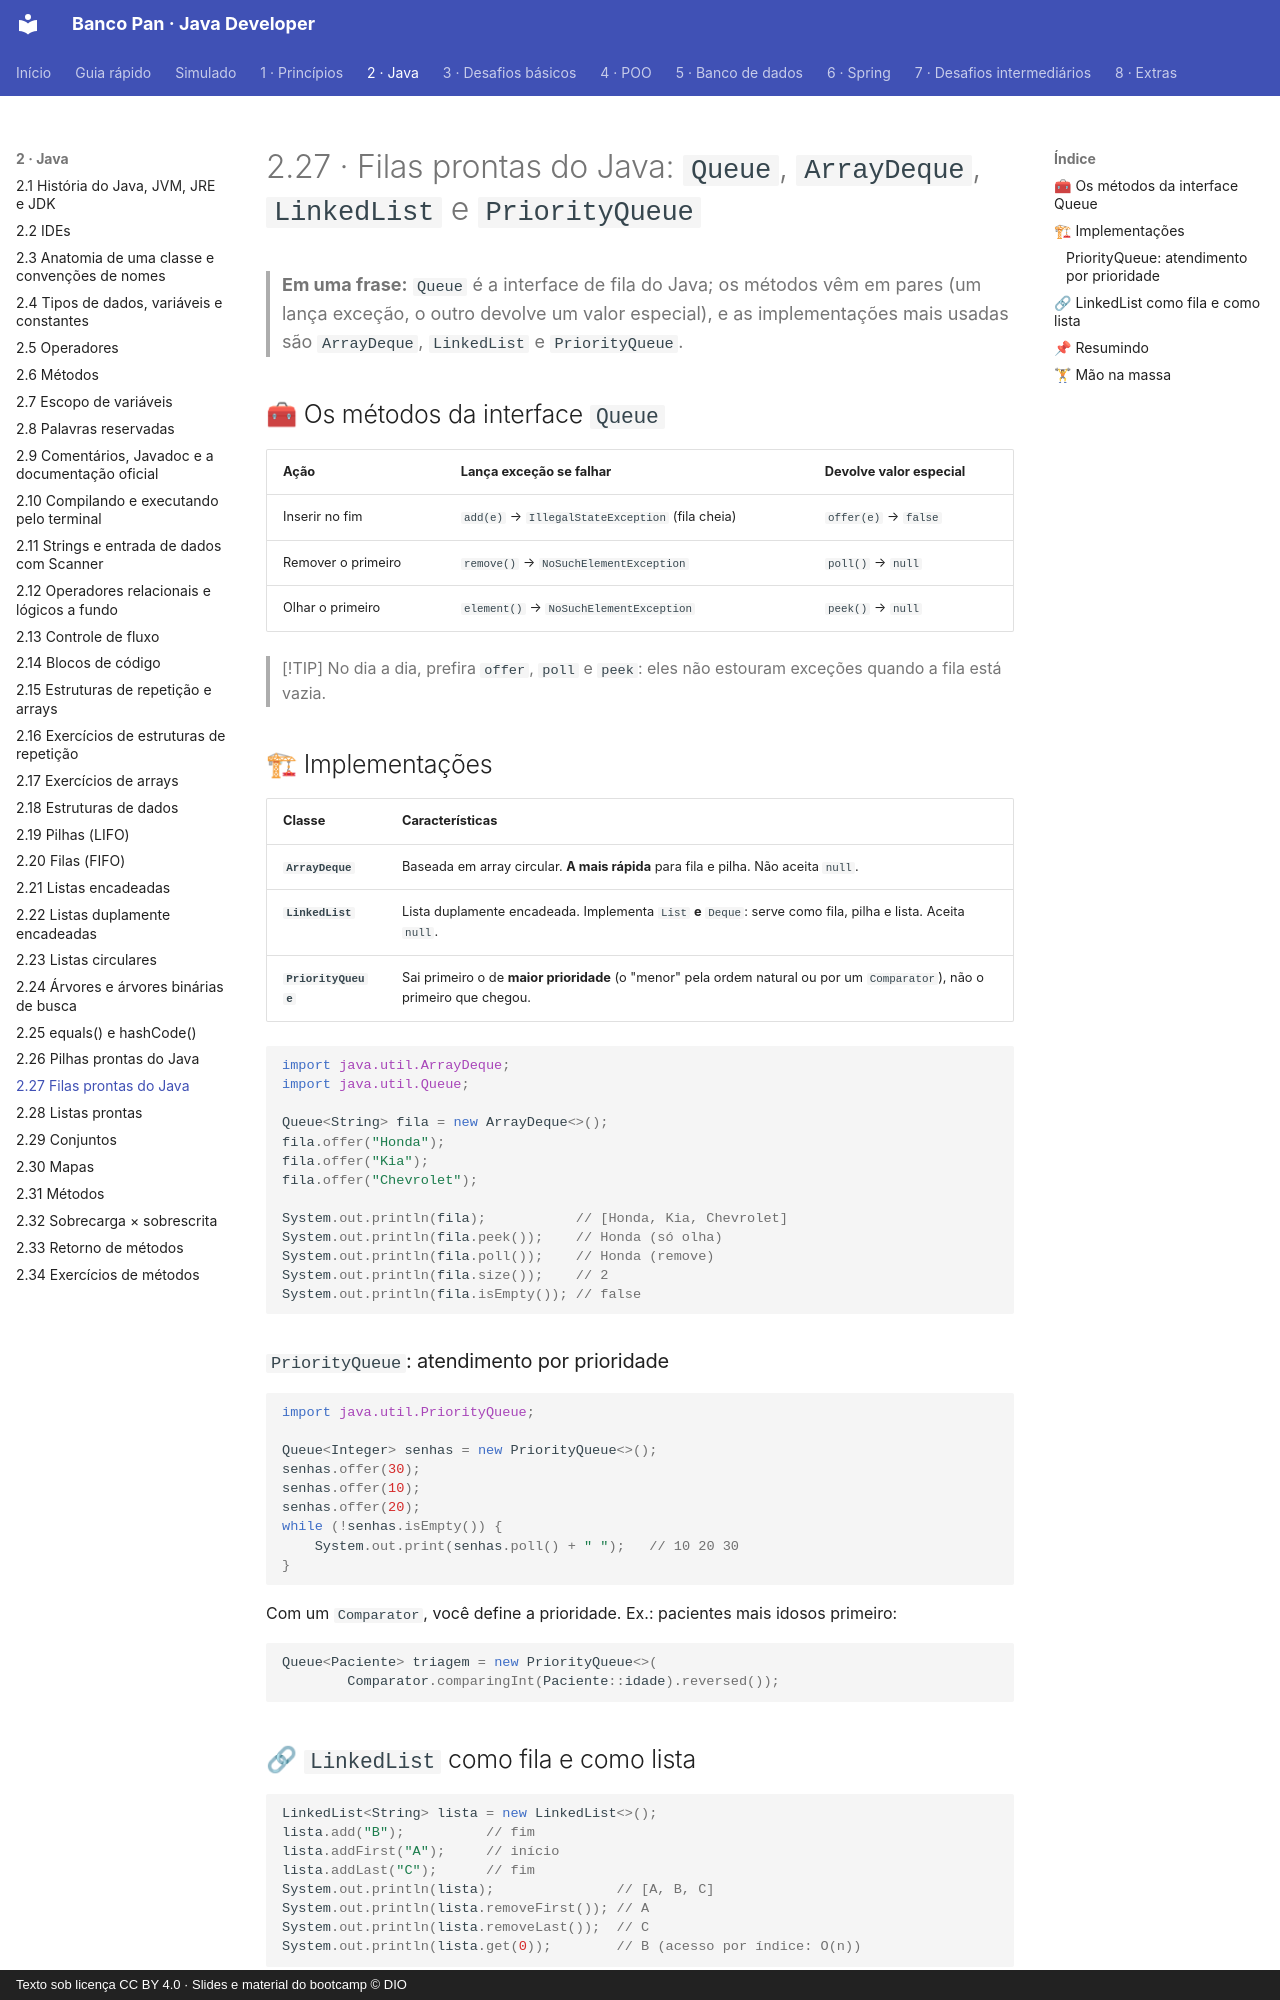

repository: Joshpcbrrj/Dio-Banco_Pan-Java_developer · page: 02-java/27-queue/index.html · generator: mkdocs · copyright: Texto sob licença CC BY 4.0 · Slides e material do bootcamp © DIO

# 2.27 · Filas prontas do Java: `Queue`, `ArrayDeque`, `LinkedList` e `PriorityQueue`

> **Em uma frase:** `Queue` é a interface de fila do Java; os métodos vêm em pares (um lança exceção, o outro devolve um valor especial), e as implementações mais usadas são `ArrayDeque`, `LinkedList` e `PriorityQueue`.

## 🧰 Os métodos da interface `Queue`

| Ação | Lança exceção se falhar | Devolve valor especial |
| --- | --- | --- |
| Inserir no fim | `add(e)` → `IllegalStateException` (fila cheia) | `offer(e)` → `false` |
| Remover o primeiro | `remove()` → `NoSuchElementException` | `poll()` → `null` |
| Olhar o primeiro | `element()` → `NoSuchElementException` | `peek()` → `null` |

> [!TIP]
> No dia a dia, prefira `offer`, `poll` e `peek`: eles não estouram exceções quando a fila está vazia.

## 🏗 Implementações

| Classe | Características |
| --- | --- |
| **`ArrayDeque`** | Baseada em array circular. **A mais rápida** para fila e pilha. Não aceita `null`. |
| **`LinkedList`** | Lista duplamente encadeada. Implementa `List` **e** `Deque`: serve como fila, pilha e lista. Aceita `null`. |
| **`PriorityQueue`** | Sai primeiro o de **maior prioridade** (o "menor" pela ordem natural ou por um `Comparator`), não o primeiro que chegou. |

```java
import java.util.ArrayDeque;
import java.util.Queue;

Queue<String> fila = new ArrayDeque<>();
fila.offer("Honda");
fila.offer("Kia");
fila.offer("Chevrolet");

System.out.println(fila);           // [Honda, Kia, Chevrolet]
System.out.println(fila.peek());    // Honda (só olha)
System.out.println(fila.poll());    // Honda (remove)
System.out.println(fila.size());    // 2
System.out.println(fila.isEmpty()); // false
```

### `PriorityQueue`: atendimento por prioridade

```java
import java.util.PriorityQueue;

Queue<Integer> senhas = new PriorityQueue<>();
senhas.offer(30);
senhas.offer(10);
senhas.offer(20);
while (!senhas.isEmpty()) {
    System.out.print(senhas.poll() + " ");   // 10 20 30
}
```

Com um `Comparator`, você define a prioridade. Ex.: pacientes mais idosos primeiro:

```java
Queue<Paciente> triagem = new PriorityQueue<>(
        Comparator.comparingInt(Paciente::idade).reversed());
```
